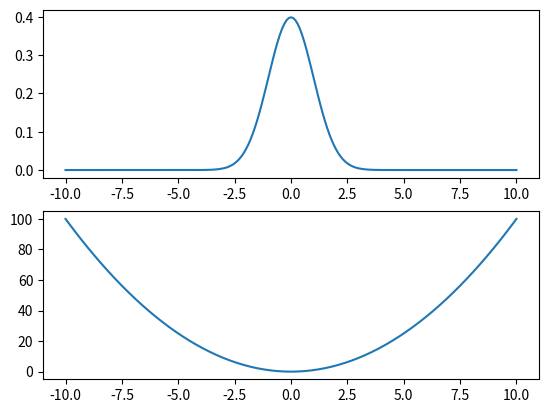

Here is the Python script that generated this plot:
#!/usr/bin/env python3
# import pdb, sys, os, time, re, shutil, command
# from functools import wraps
# pdb.set_trace()

import numpy as np
import matplotlib.pyplot as plt

def f(x, mu=0, delta=1):
    return 1/(np.sqrt(2*np.pi)*delta)*np.exp(-((x-mu)**2)/(2*delta**2))

def f2(x):
    return x**2
x = np.linspace(-10,10,201)
plt.subplot(211)
plt.plot(x, f(x))
plt.subplot(212)
plt.plot(x, f2(x))
plt.show()
